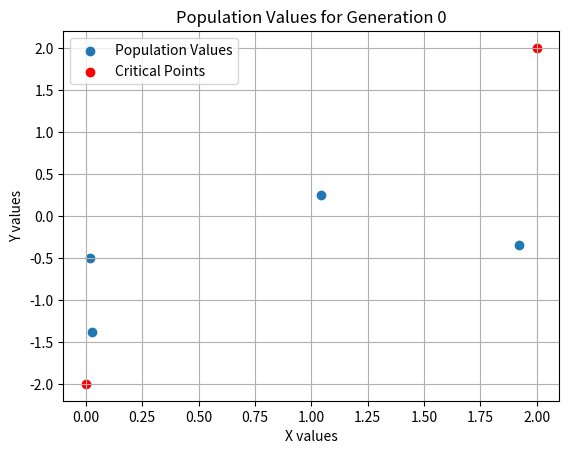
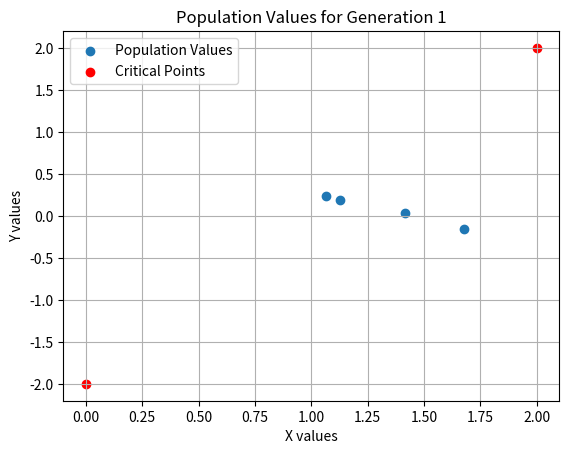
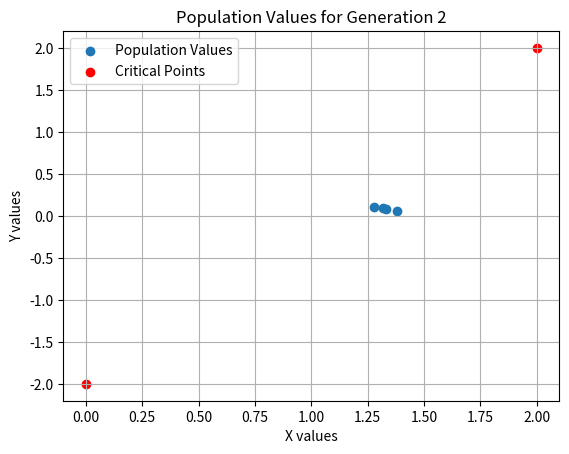
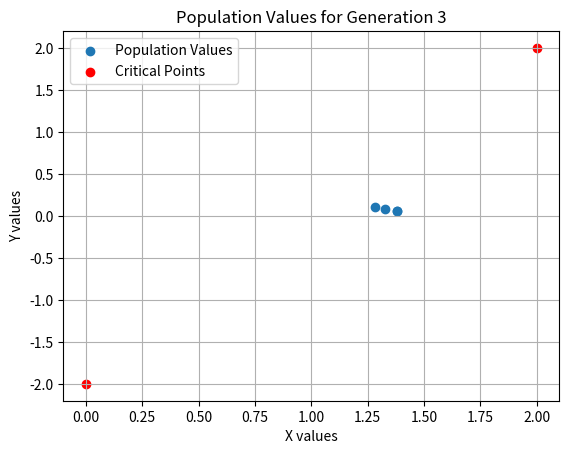
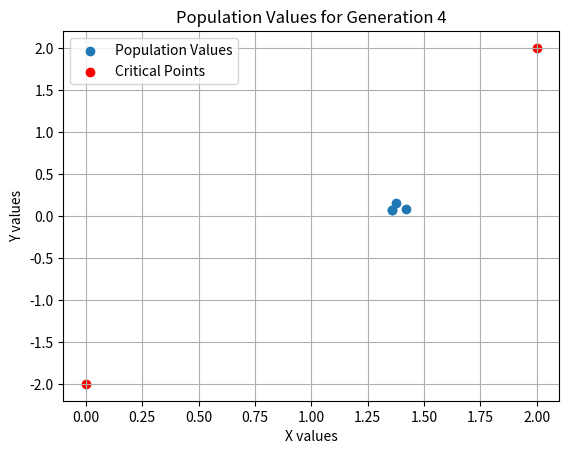
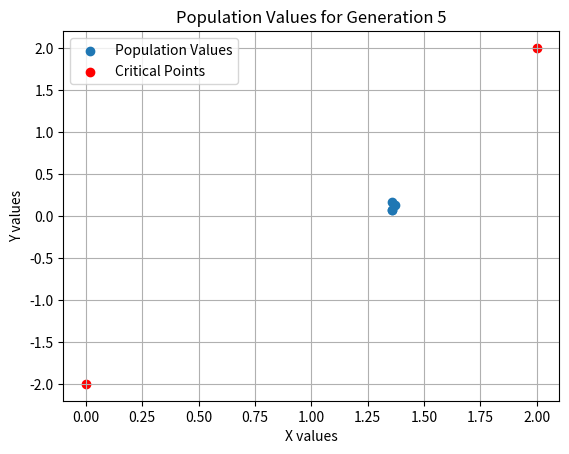
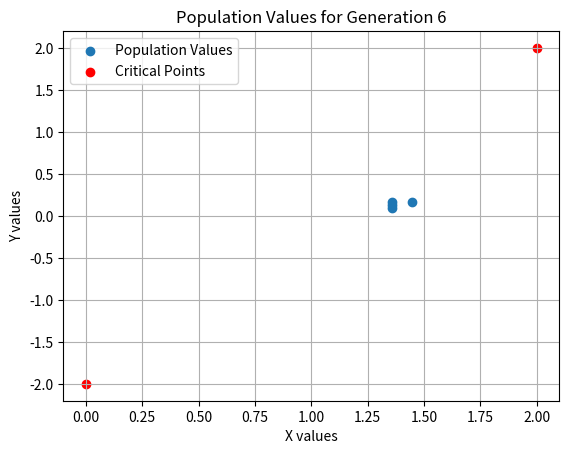
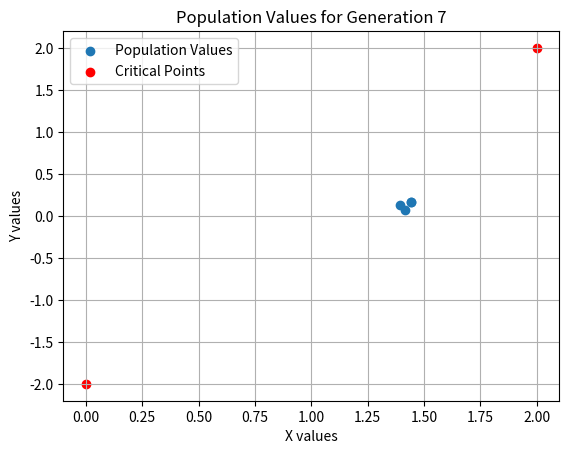
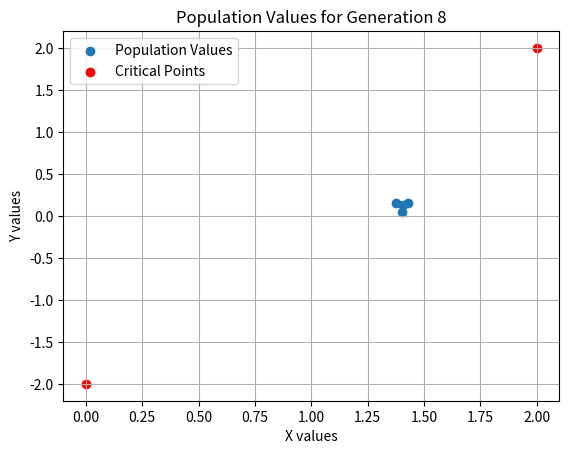
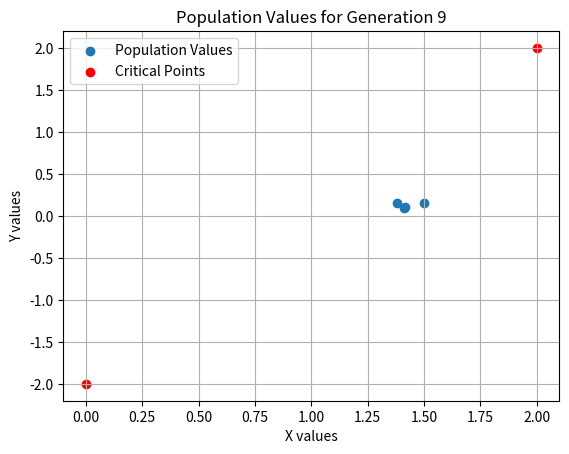
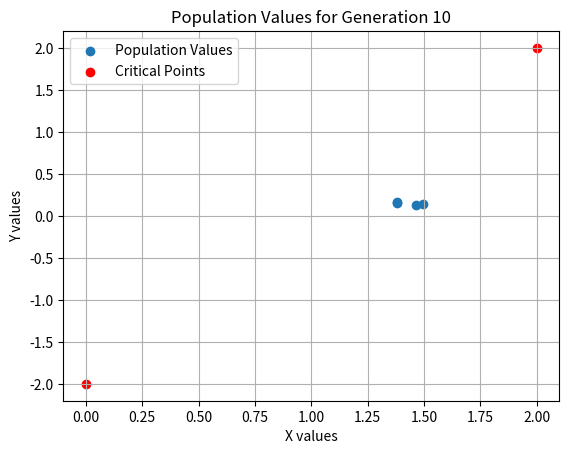
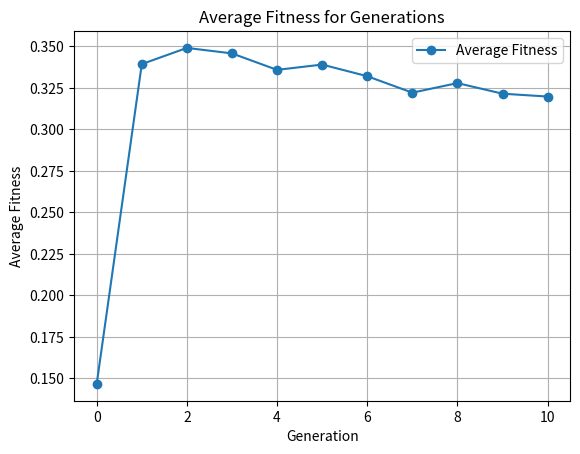
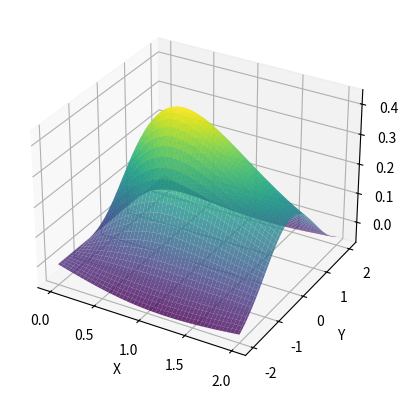

These figures' Python source, in order:
import numpy as np
import matplotlib.pyplot as plt

def fitness_function(x, y):
    return np.sin(x) * np.cos(y) / (1 + x**2 + y**2)

def initialize_population(population_size):
    population = []
    for _ in range(population_size):
        x = np.random.uniform(0, 2)
        y = np.random.uniform(-2, 2)
        population.append((x, y))
    return population

def roulette_selection(population, fitness_values):
    total_fitness = sum(fitness_values)
    probabilities = [max(0, fitness / total_fitness) for fitness in fitness_values]
    probabilities /= np.sum(probabilities)
    selected_index = np.random.choice(len(population), p=probabilities)
    return population[selected_index]

def ordered_crossover(parent1, parent2):
    alpha = np.random.rand()
    x_child = alpha * parent1[0] + (1 - alpha) * parent2[0]
    y_child = alpha * parent1[1] + (1 - alpha) * parent2[1]
    return (x_child, y_child)

def mutation(child, mutation_rate):
    if np.random.rand() < mutation_rate:
        gene_to_mutate = np.random.choice([0, 1])
        if gene_to_mutate == 0:
            child = (child[0] + np.random.uniform(-0.1, 0.1), child[1])
        else:
            child = (child[0], child[1] + np.random.uniform(-0.1, 0.1))
    return child

def plot_3d_surface():
    fig = plt.figure()
    ax = fig.add_subplot(111, projection='3d')

    x_vals = np.linspace(0, 2, 100)
    y_vals = np.linspace(-2, 2, 100)
    X, Y = np.meshgrid(x_vals, y_vals)
    Z = fitness_function(X, Y)

    ax.plot_surface(X, Y, Z, cmap='viridis', alpha=0.8)
    ax.set_xlabel('X')
    ax.set_ylabel('Y')
    ax.set_zlabel('Fitness')

    plt.savefig('3D.png')


def plot_average_fitness(generation_values, average_fitness_values):
    plt.figure()
    plt.plot(generation_values[:len(average_fitness_values)], average_fitness_values, marker='o',
             label='Average Fitness')
    plt.title('Average Fitness for Generations')
    plt.xlabel('Generation')
    plt.ylabel('Average Fitness')
    plt.grid(True)
    plt.legend()
    plt.savefig('average - fitness.png')

def plot_population_values(generation, x_values, y_values):
    plt.figure()
    plt.scatter(x_values, y_values, marker='o', label='Population Values')

    additional_points_x = [0, 2]
    additional_points_y = [-2, 2]
    plt.scatter(additional_points_x, additional_points_y, color='red', marker='o', label='Critical Points')

    plt.title(f'Population Values for Generation {generation}')
    plt.xlabel('X values')
    plt.ylabel('Y values')
    plt.legend()
    plt.grid(True)
    plt.savefig(f'population - values - {generation}.png')

def genetic_algorithm(population_size, generations, populations_to_display):
    population = initialize_population(population_size)
    best_overall_fitness = -np.inf
    best_overall_individual = None
    average_fitness_values = []

    for generation in range(generations):
        fitness_values = [fitness_function(x, y) for x, y in population]

        if generation in populations_to_display:
            print(f"\nX values for Population {generation}:")
            for i in range(min(10, population_size)):
                print(round(population[i][0], 4))

            print(f"\nY values for Population {generation}:")
            for i in range(min(10, population_size)):
                print(round(population[i][1], 4))

            print(f"\nFitness values for Population {generation}:")
            for i in range(min(10, population_size)):
                print(round(fitness_values[i], 4))

            average_fitness = np.mean(fitness_values)
            print(f"\nAverage Fitness for Population {generation}: {round(average_fitness, 4)}")
            print(f"Max Fitness for Population {generation}: {round(max(fitness_values), 4)}")

            average_fitness_values.append(average_fitness)

            x_values = [individual[0] for individual in population[:10]]
            y_values = [individual[1] for individual in population[:10]]
            plot_population_values(generation, x_values, y_values)

        if max(fitness_values) > best_overall_fitness:
            best_overall_fitness = max(fitness_values)
            best_overall_individual = population[np.argmax(fitness_values)]

        parents = [roulette_selection(population, fitness_values) for _ in range(population_size)]

        children = []
        for i in range(0, population_size, 2):
            parent1 = parents[i]
            parent2 = parents[i + 1]
            child1 = ordered_crossover(parent1, parent2)
            child2 = ordered_crossover(parent2, parent1)
            children.extend([mutation(child1, 0.25), mutation(child2, 0.25)])

        population = children

    print(f"\nOverall Best Solution: ({round(best_overall_individual[0], 4)}, {round(best_overall_individual[1], 4)}), Overall Best Fitness: {round(best_overall_fitness, 4)}")


    plot_average_fitness(range(generations), average_fitness_values)
    plot_3d_surface()

genetic_algorithm(population_size=4, generations=100, populations_to_display=[0, 1, 2, 3, 4, 5, 6, 7, 8, 9, 10])
